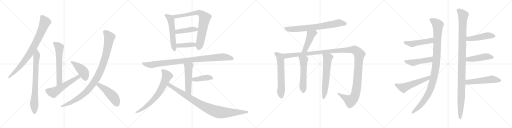
t = 0.00 s
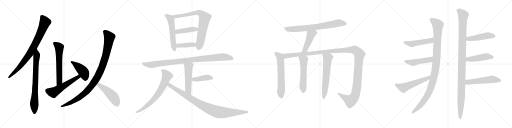
t = 4.76 s
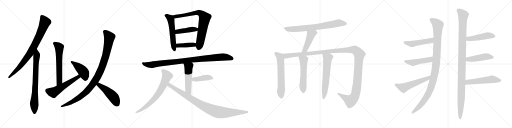
t = 9.53 s
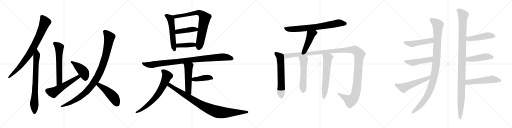
t = 14.29 s
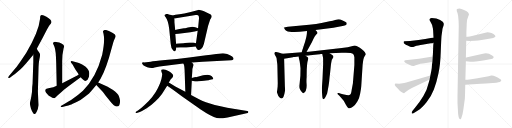
t = 19.06 s
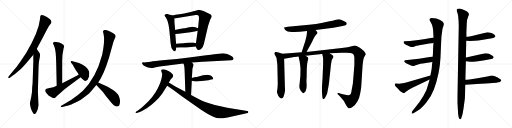
t = 23.82 s

The animated SVG that drew these frames (rendered in a browser with its animation timeline set to each time). Animation: 30 CSS @keyframes rules; one cycle of 23.82 s.

<svg version="1.1" viewBox="0 0 4096 1024" xmlns="http://www.w3.org/2000/svg">
  <g stroke="lightgray" stroke-dasharray="1,1" stroke-width="1" transform="scale(4, 4)">
    <line x1="0" y1="0" x2="256" y2="256"></line>
    <line x1="256" y1="0" x2="0" y2="256"></line>
    <line x1="128" y1="0" x2="128" y2="256"></line>
    <line x1="0" y1="128" x2="256" y2="128"></line>
    <line x1="256" y1="0" x2="512" y2="256"></line>
    <line x1="512" y1="0" x2="256" y2="256"></line>
    <line x1="384" y1="0" x2="384" y2="256"></line>
    <line x1="256" y1="128" x2="512" y2="128"></line>
    <line x1="512" y1="0" x2="768" y2="256"></line>
    <line x1="768" y1="0" x2="512" y2="256"></line>
    <line x1="640" y1="0" x2="640" y2="256"></line>
    <line x1="512" y1="128" x2="768" y2="128"></line>
    <line x1="768" y1="0" x2="1024" y2="256"></line>
    <line x1="1024" y1="0" x2="768" y2="256"></line>
    <line x1="896" y1="0" x2="896" y2="256"></line>
    <line x1="768" y1="128" x2="1024" y2="128"></line>
  </g>
<g transform="scale(1, -1) translate(0, -850)">
   <style type="text/css">
    @keyframes keyframes0 {
      from {
       stroke: black;
       stroke-dashoffset: 844;
       stroke-width: 128;
       }
       73% {
       animation-timing-function: step-end;
       stroke: black;
       stroke-dashoffset: 0;
       stroke-width: 128;
       }
       to {
       stroke: black;
       stroke-width: 1024;
       }
       }
       #make-me-a-hanzi-animation-0 {
         animation: keyframes0 0.936849s both;
         animation-delay: 0.000000s;
         animation-timing-function: linear;
       }
    @keyframes keyframes1 {
      from {
       stroke: black;
       stroke-dashoffset: 764;
       stroke-width: 128;
       }
       71% {
       animation-timing-function: step-end;
       stroke: black;
       stroke-dashoffset: 0;
       stroke-width: 128;
       }
       to {
       stroke: black;
       stroke-width: 1024;
       }
       }
       #make-me-a-hanzi-animation-1 {
         animation: keyframes1 0.871745s both;
         animation-delay: 0.936849s;
         animation-timing-function: linear;
       }
    @keyframes keyframes2 {
      from {
       stroke: black;
       stroke-dashoffset: 609;
       stroke-width: 128;
       }
       66% {
       animation-timing-function: step-end;
       stroke: black;
       stroke-dashoffset: 0;
       stroke-width: 128;
       }
       to {
       stroke: black;
       stroke-width: 1024;
       }
       }
       #make-me-a-hanzi-animation-2 {
         animation: keyframes2 0.745605s both;
         animation-delay: 1.808594s;
         animation-timing-function: linear;
       }
    @keyframes keyframes3 {
      from {
       stroke: black;
       stroke-dashoffset: 554;
       stroke-width: 128;
       }
       64% {
       animation-timing-function: step-end;
       stroke: black;
       stroke-dashoffset: 0;
       stroke-width: 128;
       }
       to {
       stroke: black;
       stroke-width: 1024;
       }
       }
       #make-me-a-hanzi-animation-3 {
         animation: keyframes3 0.700846s both;
         animation-delay: 2.554199s;
         animation-timing-function: linear;
       }
    @keyframes keyframes4 {
      from {
       stroke: black;
       stroke-dashoffset: 432;
       stroke-width: 128;
       }
       58% {
       animation-timing-function: step-end;
       stroke: black;
       stroke-dashoffset: 0;
       stroke-width: 128;
       }
       to {
       stroke: black;
       stroke-width: 1024;
       }
       }
       #make-me-a-hanzi-animation-4 {
         animation: keyframes4 0.601562s both;
         animation-delay: 3.255045s;
         animation-timing-function: linear;
       }
    @keyframes keyframes5 {
      from {
       stroke: black;
       stroke-dashoffset: 1026;
       stroke-width: 128;
       }
       77% {
       animation-timing-function: step-end;
       stroke: black;
       stroke-dashoffset: 0;
       stroke-width: 128;
       }
       to {
       stroke: black;
       stroke-width: 1024;
       }
       }
       #make-me-a-hanzi-animation-5 {
         animation: keyframes5 1.084961s both;
         animation-delay: 3.856607s;
         animation-timing-function: linear;
       }
    @keyframes keyframes6 {
      from {
       stroke: black;
       stroke-dashoffset: 480;
       stroke-width: 128;
       }
       61% {
       animation-timing-function: step-end;
       stroke: black;
       stroke-dashoffset: 0;
       stroke-width: 128;
       }
       to {
       stroke: black;
       stroke-width: 1024;
       }
       }
       #make-me-a-hanzi-animation-6 {
         animation: keyframes6 0.640625s both;
         animation-delay: 4.941568s;
         animation-timing-function: linear;
       }
    @keyframes keyframes7 {
      from {
       stroke: black;
       stroke-dashoffset: 558;
       stroke-width: 128;
       }
       64% {
       animation-timing-function: step-end;
       stroke: black;
       stroke-dashoffset: 0;
       stroke-width: 128;
       }
       to {
       stroke: black;
       stroke-width: 1024;
       }
       }
       #make-me-a-hanzi-animation-7 {
         animation: keyframes7 0.704102s both;
         animation-delay: 5.582193s;
         animation-timing-function: linear;
       }
    @keyframes keyframes8 {
      from {
       stroke: black;
       stroke-dashoffset: 778;
       stroke-width: 128;
       }
       72% {
       animation-timing-function: step-end;
       stroke: black;
       stroke-dashoffset: 0;
       stroke-width: 128;
       }
       to {
       stroke: black;
       stroke-width: 1024;
       }
       }
       #make-me-a-hanzi-animation-8 {
         animation: keyframes8 0.883138s both;
         animation-delay: 6.286295s;
         animation-timing-function: linear;
       }
    @keyframes keyframes9 {
      from {
       stroke: black;
       stroke-dashoffset: 430;
       stroke-width: 128;
       }
       58% {
       animation-timing-function: step-end;
       stroke: black;
       stroke-dashoffset: 0;
       stroke-width: 128;
       }
       to {
       stroke: black;
       stroke-width: 1024;
       }
       }
       #make-me-a-hanzi-animation-9 {
         animation: keyframes9 0.599935s both;
         animation-delay: 7.169433s;
         animation-timing-function: linear;
       }
    @keyframes keyframes10 {
      from {
       stroke: black;
       stroke-dashoffset: 408;
       stroke-width: 128;
       }
       57% {
       animation-timing-function: step-end;
       stroke: black;
       stroke-dashoffset: 0;
       stroke-width: 128;
       }
       to {
       stroke: black;
       stroke-width: 1024;
       }
       }
       #make-me-a-hanzi-animation-10 {
         animation: keyframes10 0.582031s both;
         animation-delay: 7.769368s;
         animation-timing-function: linear;
       }
    @keyframes keyframes11 {
      from {
       stroke: black;
       stroke-dashoffset: 974;
       stroke-width: 128;
       }
       76% {
       animation-timing-function: step-end;
       stroke: black;
       stroke-dashoffset: 0;
       stroke-width: 128;
       }
       to {
       stroke: black;
       stroke-width: 1024;
       }
       }
       #make-me-a-hanzi-animation-11 {
         animation: keyframes11 1.042643s both;
         animation-delay: 8.351399s;
         animation-timing-function: linear;
       }
    @keyframes keyframes12 {
      from {
       stroke: black;
       stroke-dashoffset: 521;
       stroke-width: 128;
       }
       63% {
       animation-timing-function: step-end;
       stroke: black;
       stroke-dashoffset: 0;
       stroke-width: 128;
       }
       to {
       stroke: black;
       stroke-width: 1024;
       }
       }
       #make-me-a-hanzi-animation-12 {
         animation: keyframes12 0.673991s both;
         animation-delay: 9.394042s;
         animation-timing-function: linear;
       }
    @keyframes keyframes13 {
      from {
       stroke: black;
       stroke-dashoffset: 418;
       stroke-width: 128;
       }
       58% {
       animation-timing-function: step-end;
       stroke: black;
       stroke-dashoffset: 0;
       stroke-width: 128;
       }
       to {
       stroke: black;
       stroke-width: 1024;
       }
       }
       #make-me-a-hanzi-animation-13 {
         animation: keyframes13 0.590169s both;
         animation-delay: 10.068033s;
         animation-timing-function: linear;
       }
    @keyframes keyframes14 {
      from {
       stroke: black;
       stroke-dashoffset: 707;
       stroke-width: 128;
       }
       70% {
       animation-timing-function: step-end;
       stroke: black;
       stroke-dashoffset: 0;
       stroke-width: 128;
       }
       to {
       stroke: black;
       stroke-width: 1024;
       }
       }
       #make-me-a-hanzi-animation-14 {
         animation: keyframes14 0.825358s both;
         animation-delay: 10.658202s;
         animation-timing-function: linear;
       }
    @keyframes keyframes15 {
      from {
       stroke: black;
       stroke-dashoffset: 947;
       stroke-width: 128;
       }
       76% {
       animation-timing-function: step-end;
       stroke: black;
       stroke-dashoffset: 0;
       stroke-width: 128;
       }
       to {
       stroke: black;
       stroke-width: 1024;
       }
       }
       #make-me-a-hanzi-animation-15 {
         animation: keyframes15 1.020671s both;
         animation-delay: 11.483560s;
         animation-timing-function: linear;
       }
    @keyframes keyframes16 {
      from {
       stroke: black;
       stroke-dashoffset: 744;
       stroke-width: 128;
       }
       71% {
       animation-timing-function: step-end;
       stroke: black;
       stroke-dashoffset: 0;
       stroke-width: 128;
       }
       to {
       stroke: black;
       stroke-width: 1024;
       }
       }
       #make-me-a-hanzi-animation-16 {
         animation: keyframes16 0.855469s both;
         animation-delay: 12.504231s;
         animation-timing-function: linear;
       }
    @keyframes keyframes17 {
      from {
       stroke: black;
       stroke-dashoffset: 460;
       stroke-width: 128;
       }
       60% {
       animation-timing-function: step-end;
       stroke: black;
       stroke-dashoffset: 0;
       stroke-width: 128;
       }
       to {
       stroke: black;
       stroke-width: 1024;
       }
       }
       #make-me-a-hanzi-animation-17 {
         animation: keyframes17 0.624349s both;
         animation-delay: 13.359700s;
         animation-timing-function: linear;
       }
    @keyframes keyframes18 {
      from {
       stroke: black;
       stroke-dashoffset: 620;
       stroke-width: 128;
       }
       67% {
       animation-timing-function: step-end;
       stroke: black;
       stroke-dashoffset: 0;
       stroke-width: 128;
       }
       to {
       stroke: black;
       stroke-width: 1024;
       }
       }
       #make-me-a-hanzi-animation-18 {
         animation: keyframes18 0.754557s both;
         animation-delay: 13.984049s;
         animation-timing-function: linear;
       }
    @keyframes keyframes19 {
      from {
       stroke: black;
       stroke-dashoffset: 1384;
       stroke-width: 128;
       }
       82% {
       animation-timing-function: step-end;
       stroke: black;
       stroke-dashoffset: 0;
       stroke-width: 128;
       }
       to {
       stroke: black;
       stroke-width: 1024;
       }
       }
       #make-me-a-hanzi-animation-19 {
         animation: keyframes19 1.376302s both;
         animation-delay: 14.738606s;
         animation-timing-function: linear;
       }
    @keyframes keyframes20 {
      from {
       stroke: black;
       stroke-dashoffset: 554;
       stroke-width: 128;
       }
       64% {
       animation-timing-function: step-end;
       stroke: black;
       stroke-dashoffset: 0;
       stroke-width: 128;
       }
       to {
       stroke: black;
       stroke-width: 1024;
       }
       }
       #make-me-a-hanzi-animation-20 {
         animation: keyframes20 0.700846s both;
         animation-delay: 16.114908s;
         animation-timing-function: linear;
       }
    @keyframes keyframes21 {
      from {
       stroke: black;
       stroke-dashoffset: 622;
       stroke-width: 128;
       }
       67% {
       animation-timing-function: step-end;
       stroke: black;
       stroke-dashoffset: 0;
       stroke-width: 128;
       }
       to {
       stroke: black;
       stroke-width: 1024;
       }
       }
       #make-me-a-hanzi-animation-21 {
         animation: keyframes21 0.756185s both;
         animation-delay: 16.815754s;
         animation-timing-function: linear;
       }
    @keyframes keyframes22 {
      from {
       stroke: black;
       stroke-dashoffset: 1082;
       stroke-width: 128;
       }
       78% {
       animation-timing-function: step-end;
       stroke: black;
       stroke-dashoffset: 0;
       stroke-width: 128;
       }
       to {
       stroke: black;
       stroke-width: 1024;
       }
       }
       #make-me-a-hanzi-animation-22 {
         animation: keyframes22 1.130534s both;
         animation-delay: 17.571939s;
         animation-timing-function: linear;
       }
    @keyframes keyframes23 {
      from {
       stroke: black;
       stroke-dashoffset: 487;
       stroke-width: 128;
       }
       61% {
       animation-timing-function: step-end;
       stroke: black;
       stroke-dashoffset: 0;
       stroke-width: 128;
       }
       to {
       stroke: black;
       stroke-width: 1024;
       }
       }
       #make-me-a-hanzi-animation-23 {
         animation: keyframes23 0.646322s both;
         animation-delay: 18.702473s;
         animation-timing-function: linear;
       }
    @keyframes keyframes24 {
      from {
       stroke: black;
       stroke-dashoffset: 480;
       stroke-width: 128;
       }
       61% {
       animation-timing-function: step-end;
       stroke: black;
       stroke-dashoffset: 0;
       stroke-width: 128;
       }
       to {
       stroke: black;
       stroke-width: 1024;
       }
       }
       #make-me-a-hanzi-animation-24 {
         animation: keyframes24 0.640625s both;
         animation-delay: 19.348795s;
         animation-timing-function: linear;
       }
    @keyframes keyframes25 {
      from {
       stroke: black;
       stroke-dashoffset: 554;
       stroke-width: 128;
       }
       64% {
       animation-timing-function: step-end;
       stroke: black;
       stroke-dashoffset: 0;
       stroke-width: 128;
       }
       to {
       stroke: black;
       stroke-width: 1024;
       }
       }
       #make-me-a-hanzi-animation-25 {
         animation: keyframes25 0.700846s both;
         animation-delay: 19.989420s;
         animation-timing-function: linear;
       }
    @keyframes keyframes26 {
      from {
       stroke: black;
       stroke-dashoffset: 1141;
       stroke-width: 128;
       }
       79% {
       animation-timing-function: step-end;
       stroke: black;
       stroke-dashoffset: 0;
       stroke-width: 128;
       }
       to {
       stroke: black;
       stroke-width: 1024;
       }
       }
       #make-me-a-hanzi-animation-26 {
         animation: keyframes26 1.178548s both;
         animation-delay: 20.690266s;
         animation-timing-function: linear;
       }
    @keyframes keyframes27 {
      from {
       stroke: black;
       stroke-dashoffset: 478;
       stroke-width: 128;
       }
       61% {
       animation-timing-function: step-end;
       stroke: black;
       stroke-dashoffset: 0;
       stroke-width: 128;
       }
       to {
       stroke: black;
       stroke-width: 1024;
       }
       }
       #make-me-a-hanzi-animation-27 {
         animation: keyframes27 0.638997s both;
         animation-delay: 21.868814s;
         animation-timing-function: linear;
       }
    @keyframes keyframes28 {
      from {
       stroke: black;
       stroke-dashoffset: 465;
       stroke-width: 128;
       }
       60% {
       animation-timing-function: step-end;
       stroke: black;
       stroke-dashoffset: 0;
       stroke-width: 128;
       }
       to {
       stroke: black;
       stroke-width: 1024;
       }
       }
       #make-me-a-hanzi-animation-28 {
         animation: keyframes28 0.628418s both;
         animation-delay: 22.507811s;
         animation-timing-function: linear;
       }
    @keyframes keyframes29 {
      from {
       stroke: black;
       stroke-dashoffset: 535;
       stroke-width: 128;
       }
       64% {
       animation-timing-function: step-end;
       stroke: black;
       stroke-dashoffset: 0;
       stroke-width: 128;
       }
       to {
       stroke: black;
       stroke-width: 1024;
       }
       }
       #make-me-a-hanzi-animation-29 {
         animation: keyframes29 0.685384s both;
         animation-delay: 23.136229s;
         animation-timing-function: linear;
       }
</style>
<path d="M 294.5 460.5 Q 326.5 518.5 328.5 523.5 Q 330.5 528.5 338.5 542.5 L 367.5 598.5 Q 387.5 638.5 397.5 650.5 Q 407.5 662.5 411.5 670.5 Q 415.5 690.5 371.5 715.5 Q 328.5 740.5 322.5 719.5 L 321.5 718.5 L 320.5 699.5 Q 309.5 594.5 210.5 428.5 L 163.5 357.5 Q 132.5 311.5 111.5 289.5 L 71.5 242.5 Q 63.5 232.5 65.5 228.5 Q 68.5 223.5 81.5 230.5 L 102.5 245.5 Q 111.5 250.5 138.5 274.5 Q 166.5 297.5 176.5 307.5 Q 186.5 317.5 209.5 343.5 L 266.5 411.5 L 294.5 460.5 Z" fill="lightgray"></path> 
<path d="M 247.5 -17.5 L 254.5 -35.5 Q 269.5 -64.5 275.5 -62.5 Q 284.5 -64.5 293.5 -43.5 Q 305.5 -20.5 307.5 6.5 Q 308.5 7.5 306.5 38.5 L 304.5 85.5 Q 302.5 129.5 303.5 130.5 L 308.5 314.5 Q 308.5 340.5 314.5 371.5 Q 320.5 402.5 320.5 412.5 L 317.5 424.5 L 307.5 438.5 Q 307.5 439.5 304.5 442.5 Q 302.5 444.5 298.5 452.5 L 294.5 460.5 C 280.5 487.5 266.5 441.5 266.5 411.5 L 266.5 353.5 L 260.5 180.5 L 257.5 153.5 Q 257.5 107.5 250.5 77.5 Q 244.5 46.5 241.5 36.5 Q 239.5 26.5 239.5 22.5 Q 239.5 17.5 242.5 2.5 L 247.5 -17.5 Z" fill="lightgray"></path> 
<path d="M 497.5 183.5 L 497.5 350.5 Q 496.5 410.5 508.5 461.5 Q 513.5 476.5 512.5 482.5 Q 511.5 491.5 491.5 502.5 Q 471.5 512.5 461.5 512.5 Q 438.5 516.5 433.5 514.5 Q 429.5 512.5 425.5 507.5 Q 421.5 502.5 430.5 488.5 Q 439.5 469.5 440.5 458.5 L 445.5 425.5 Q 447.5 404.5 449.5 350.5 L 453.5 164.5 C 454.5 134.5 497.5 153.5 497.5 183.5 Z" fill="lightgray"></path> 
<path d="M 376.5 141.5 Q 361.5 139.5 361.5 125.5 Q 361.5 110.5 390.5 84.5 Q 427.5 62.5 433.5 64.5 Q 440.5 65.5 449.5 76.5 Q 458.5 86.5 487.5 110.5 L 511.5 131.5 Q 521.5 140.5 550.5 162.5 L 645.5 232.5 C 669.5 250.5 654.5 270.5 629.5 254.5 Q 620.5 248.5 602.5 238.5 L 497.5 183.5 L 453.5 164.5 L 426.5 152.5 L 405.5 147.5 Q 403.5 146.5 399.5 146.5 Q 395.5 146.5 393.5 145.5 L 382.5 142.5 Q 379.5 141.5 376.5 141.5 Z" fill="lightgray"></path> 
<path d="M 645.5 232.5 Q 650.5 224.5 663.5 214.5 Q 681.5 192.5 700.5 211.5 Q 736.5 275.5 682.5 317.5 Q 657.5 337.5 631.5 345.5 L 580.5 360.5 Q 573.5 362.5 567.5 359.5 Q 562.5 356.5 567.5 349.5 L 580.5 333.5 L 597.5 303.5 Q 601.5 294.5 622.5 266.5 L 629.5 254.5 L 645.5 232.5 Z" fill="lightgray"></path> 
<path d="M 785.5 190.5 L 804.5 220.5 Q 851.5 303.5 892.5 462.5 L 906.5 512.5 Q 910.5 527.5 917.5 540.5 Q 924.5 552.5 924.5 557.5 Q 928.5 572.5 902.5 586.5 Q 833.5 627.5 823.5 598.5 L 828.5 577.5 Q 840.5 522.5 817.5 411.5 Q 768.5 226.5 663.5 124.5 Q 627.5 91.5 568.5 49.5 Q 546.5 37.5 514.5 18.5 L 493.5 6.5 Q 483.5 1.5 485.5 -3.5 Q 487.5 -8.5 498.5 -5.5 L 520.5 -0.5 Q 551.5 7.5 563.5 12.5 Q 575.5 16.5 612.5 34.5 Q 649.5 51.5 673.5 72.5 L 712.5 102.5 Q 734.5 126.5 770.5 170.5 L 785.5 190.5 Z" fill="lightgray"></path> 
<path d="M 770.5 170.5 L 823.5 114.5 L 845.5 84.5 L 879.5 42.5 Q 911.5 1.5 930.5 -1.5 Q 960.5 -6.5 960.5 42.5 Q 959.5 55.5 951.5 79.5 Q 943.5 103.5 901.5 132.5 Q 873.5 148.5 861.5 156.5 L 785.5 190.5 C 758.5 202.5 749.5 192.5 770.5 170.5 Z" fill="lightgray"></path> 
<path d="M 1379.5 727.0 L 1369.5 730.0 Q 1356.5 733.0 1345.5 737.0 Q 1335.5 740.0 1326.5 737.0 Q 1317.5 734.0 1315.5 730.0 Q 1313.5 726.0 1325.5 713.0 Q 1345.5 686.0 1353.5 620.0 L 1365.5 501.0 Q 1367.5 465.0 1384.5 448.0 Q 1396.5 432.0 1404.5 447.0 Q 1408.5 453.0 1408.5 459.0 L 1408.5 469.0 L 1408.5 501.0 L 1402.5 579.0 L 1401.5 610.0 L 1395.5 673.0 L 1395.5 693.0 L 1393.5 703.0 C 1389.5 724.0 1389.5 724.0 1379.5 727.0 Z" fill="lightgray"></path> 
<path d="M 1565.5 478.0 L 1574.5 460.0 Q 1576.5 452.0 1588.5 451.0 Q 1601.5 449.0 1612.5 462.0 Q 1624.5 475.0 1631.5 501.0 L 1664.5 643.0 L 1681.5 695.0 L 1689.5 707.0 Q 1693.5 713.0 1693.5 722.0 Q 1691.5 729.0 1685.5 734.0 Q 1676.5 741.0 1656.5 749.0 Q 1639.5 758.0 1627.5 762.0 L 1607.5 769.0 Q 1592.5 773.0 1590.5 773.0 Q 1588.5 773.0 1517.5 752.0 Q 1471.5 740.0 1435.5 736.0 Q 1400.5 731.0 1379.5 727.0 C 1349.5 722.0 1363.5 698.0 1393.5 703.0 L 1565.5 730.0 Q 1580.5 732.0 1584.5 728.0 Q 1595.5 721.0 1590.5 687.0 L 1584.5 624.0 L 1581.5 605.0 L 1567.5 505.0 C 1564.5 481.0 1564.5 481.0 1565.5 478.0 Z" fill="lightgray"></path> 
<path d="M 1584.5 624.0 L 1562.5 633.0 Q 1551.5 637.0 1541.5 637.0 Q 1531.5 637.0 1503.5 631.0 Q 1475.5 624.0 1471.5 624.0 L 1425.5 616.0 L 1401.5 610.0 C 1372.5 603.0 1372.5 577.0 1402.5 579.0 L 1427.5 581.0 L 1523.5 593.0 Q 1549.5 597.0 1557.5 599.0 L 1581.5 605.0 C 1610.5 612.0 1612.5 613.0 1584.5 624.0 Z" fill="lightgray"></path> 
<path d="M 1490.5 471.0 L 1565.5 478.0 C 1595.5 481.0 1596.5 498.0 1567.5 505.0 L 1547.5 510.0 Q 1539.5 512.0 1517.5 510.0 L 1479.5 506.0 Q 1459.5 503.0 1408.5 501.0 C 1378.5 500.0 1378.5 468.0 1408.5 469.0 L 1439.5 470.0 L 1490.5 471.0 Z" fill="lightgray"></path> 
<path d="M 1621.5 357.0 L 1850.5 368.0 Q 1862.5 368.0 1867.5 377.0 Q 1872.5 385.0 1857.5 398.0 Q 1842.5 410.0 1817.5 418.0 Q 1792.5 425.0 1783.5 425.0 Q 1774.5 425.0 1729.5 418.0 Q 1684.5 411.0 1649.5 408.0 L 1513.5 391.0 Q 1413.5 378.0 1321.5 370.0 Q 1230.5 361.0 1205.5 357.0 L 1151.5 351.0 Q 1127.5 352.0 1140.5 337.0 Q 1144.5 328.0 1156.5 323.0 L 1177.5 313.0 L 1194.5 309.0 L 1213.5 307.0 Q 1223.5 307.0 1236.5 311.0 L 1276.5 319.0 Q 1285.5 321.0 1324.5 325.0 L 1466.5 343.0 L 1534.5 351.0 L 1621.5 357.0 Z" fill="lightgray"></path> 
<path d="M 1466.5 343.0 L 1471.5 332.0 Q 1475.5 321.0 1477.5 271.0 L 1482.5 116.0 C 1483.5 86.0 1526.5 61.0 1528.5 91.0 L 1534.5 204.0 L 1534.5 227.0 L 1538.5 283.0 Q 1538.5 299.0 1539.5 301.0 L 1545.5 320.0 Q 1549.5 328.0 1548.5 334.0 Q 1547.5 339.0 1534.5 351.0 C 1513.5 372.0 1454.5 370.0 1466.5 343.0 Z" fill="lightgray"></path> 
<path d="M 1534.5 204.0 L 1553.5 200.0 Q 1563.5 197.0 1591.5 200.0 L 1633.5 205.0 Q 1667.5 209.0 1672.5 211.0 L 1690.5 214.0 Q 1706.5 217.0 1706.5 223.0 Q 1706.5 228.0 1694.5 241.0 Q 1682.5 253.0 1660.5 253.0 Q 1639.5 253.0 1624.5 249.0 L 1567.5 233.0 Q 1563.5 234.0 1534.5 227.0 C 1505.5 220.0 1505.5 210.0 1534.5 204.0 Z" fill="lightgray"></path> 
<path d="M 1350.5 191.0 L 1362.5 211.0 Q 1363.5 213.0 1374.5 224.0 Q 1385.5 234.0 1385.5 247.0 Q 1385.5 259.0 1351.5 281.0 Q 1304.5 305.0 1291.5 292.0 Q 1289.5 290.0 1290.5 281.0 L 1297.5 259.0 Q 1298.5 250.0 1291.5 219.0 Q 1284.5 188.0 1263.5 147.0 Q 1229.5 76.0 1154.5 9.0 Q 1124.5 -19.0 1106.5 -31.0 L 1087.5 -43.0 Q 1083.5 -48.0 1084.5 -52.0 Q 1085.5 -56.0 1093.5 -54.0 L 1118.5 -46.0 Q 1134.5 -40.0 1170.5 -18.0 Q 1206.5 4.0 1241.5 38.0 Q 1277.5 72.0 1295.5 98.0 L 1337.5 164.0 L 1350.5 191.0 Z" fill="lightgray"></path> 
<path d="M 1482.5 116.0 L 1402.5 159.0 L 1350.5 191.0 C 1324.5 207.0 1312.5 181.0 1337.5 164.0 L 1381.5 135.0 L 1454.5 81.0 L 1605.5 -25.0 L 1652.5 -55.0 Q 1717.5 -94.0 1754.5 -96.0 Q 1772.5 -97.0 1820.5 -89.0 L 1981.5 -53.0 Q 1985.5 -51.0 1986.5 -45.0 Q 1988.5 -39.0 1978.5 -37.0 L 1879.5 -21.0 Q 1749.5 0.0 1679.5 23.0 Q 1610.5 46.0 1584.5 61.0 L 1528.5 91.0 L 1482.5 116.0 Z" fill="lightgray"></path> 
<path d="M 2524.0 610.0 L 2667.0 628.0 L 2719.0 638.0 Q 2769.0 649.0 2772.0 655.0 Q 2775.0 661.0 2773.0 668.0 Q 2772.0 674.0 2745.0 685.0 Q 2719.0 696.0 2709.0 696.0 Q 2699.0 696.0 2681.0 691.0 Q 2664.0 686.0 2637.0 681.0 L 2572.0 667.0 Q 2534.0 658.0 2473.0 653.0 L 2303.0 637.0 Q 2275.0 634.0 2273.0 630.0 Q 2272.0 626.0 2278.0 617.0 Q 2283.0 607.0 2294.0 603.0 Q 2312.0 592.0 2398.0 596.0 L 2456.0 602.0 L 2524.0 610.0 Z" fill="lightgray"></path> 
<path d="M 2452.0 435.0 L 2495.0 513.0 L 2509.0 542.0 Q 2517.0 562.0 2528.0 573.0 Q 2539.0 583.0 2540.0 587.0 Q 2542.0 591.0 2524.0 610.0 C 2504.0 632.0 2458.0 632.0 2456.0 602.0 L 2455.0 583.0 Q 2452.0 550.0 2432.0 490.0 L 2413.0 432.0 C 2404.0 403.0 2438.0 409.0 2452.0 435.0 Z" fill="lightgray"></path> 
<path d="M 2260.0 420.0 L 2228.0 430.0 L 2205.0 435.0 Q 2197.0 432.0 2195.0 427.0 Q 2193.0 421.0 2202.0 407.0 Q 2212.0 392.0 2213.0 382.0 L 2215.0 363.0 Q 2219.0 336.0 2219.0 327.0 L 2222.0 185.0 L 2221.0 156.0 L 2218.0 130.0 Q 2215.0 114.0 2216.0 111.0 Q 2226.0 76.0 2239.0 68.0 Q 2245.0 62.0 2253.0 62.0 Q 2270.0 62.0 2281.0 129.0 L 2279.0 160.0 L 2273.0 381.0 C 2272.0 411.0 2272.0 416.0 2260.0 420.0 Z" fill="lightgray"></path> 
<path d="M 2637.0 424.0 L 2734.0 428.0 Q 2812.0 432.0 2825.0 419.0 Q 2832.0 414.0 2835.0 393.0 L 2835.0 330.0 L 2823.0 183.0 L 2814.0 134.0 Q 2809.0 98.0 2802.0 94.0 Q 2796.0 90.0 2787.0 88.0 Q 2775.0 88.0 2752.0 94.0 Q 2730.0 100.0 2728.0 100.0 L 2710.0 106.0 Q 2702.0 108.0 2701.0 105.0 Q 2697.0 101.0 2704.0 94.0 L 2715.0 84.0 L 2741.0 55.0 Q 2743.0 55.0 2753.0 39.0 L 2766.0 15.0 Q 2784.0 -16.0 2794.0 -16.0 Q 2805.0 -20.0 2839.0 10.0 Q 2850.0 24.0 2861.0 42.0 Q 2873.0 60.0 2881.0 101.0 Q 2889.0 141.0 2890.0 161.0 L 2901.0 332.0 L 2904.0 355.0 Q 2904.0 359.0 2907.0 375.0 Q 2911.0 391.0 2918.0 402.0 Q 2925.0 412.0 2926.0 416.0 Q 2927.0 420.0 2919.0 432.0 Q 2912.0 443.0 2892.0 459.0 Q 2857.0 487.0 2836.0 487.0 L 2814.0 481.0 Q 2788.0 472.0 2734.0 466.0 L 2452.0 435.0 L 2413.0 432.0 L 2260.0 420.0 C 2230.0 418.0 2243.0 376.0 2273.0 381.0 L 2344.0 392.0 L 2347.0 394.0 L 2358.0 394.0 Q 2372.0 398.0 2388.0 398.0 L 2445.0 405.0 L 2465.0 407.0 Q 2472.0 406.0 2498.0 410.0 L 2558.0 417.0 Q 2559.0 418.0 2567.0 418.0 L 2578.0 419.0 L 2637.0 424.0 Z" fill="lightgray"></path> 
<path d="M 2388.0 398.0 L 2390.0 388.0 Q 2399.0 357.0 2400.0 341.0 L 2404.0 304.0 L 2403.0 244.0 L 2396.0 172.0 Q 2393.0 150.0 2399.0 138.0 Q 2400.0 133.0 2411.0 118.0 Q 2423.0 103.0 2426.0 104.0 Q 2459.0 116.0 2452.0 189.0 Q 2451.0 206.0 2453.0 232.0 L 2454.0 297.0 L 2457.0 337.0 Q 2459.0 357.0 2463.0 368.0 Q 2467.0 379.0 2466.0 386.0 Q 2464.0 395.0 2445.0 405.0 C 2419.0 420.0 2382.0 427.0 2388.0 398.0 Z" fill="lightgray"></path> 
<path d="M 2578.0 419.0 L 2584.0 391.0 Q 2585.0 389.0 2585.0 367.0 L 2585.0 334.0 L 2580.0 220.0 L 2575.0 146.0 Q 2575.0 120.0 2576.0 111.0 L 2578.0 85.0 Q 2579.0 57.0 2590.0 57.0 Q 2598.0 61.0 2608.0 83.0 L 2617.0 103.0 Q 2631.0 171.0 2634.0 205.0 Q 2637.0 239.0 2640.0 260.0 L 2648.0 338.0 L 2654.0 370.0 L 2662.0 384.0 Q 2669.0 394.0 2667.0 399.0 Q 2667.0 405.0 2658.0 411.0 L 2637.0 424.0 C 2611.0 440.0 2572.0 448.0 2578.0 419.0 Z" fill="lightgray"></path> 
<path d="M 3468.0 508.0 L 3466.0 486.0 L 3463.0 413.0 Q 3462.0 412.0 3462.0 398.0 L 3459.0 355.0 L 3456.0 335.0 Q 3455.0 308.0 3451.0 287.0 L 3443.0 247.0 L 3437.0 214.0 L 3429.0 186.0 Q 3416.0 128.0 3387.0 82.0 Q 3359.0 35.0 3320.0 -12.0 L 3299.0 -38.0 Q 3291.0 -50.0 3294.0 -56.0 Q 3297.0 -62.0 3311.0 -54.0 L 3343.0 -33.0 Q 3373.0 -16.0 3412.0 33.0 Q 3451.0 82.0 3471.0 135.0 Q 3492.0 187.0 3507.0 260.0 Q 3523.0 333.0 3526.0 436.0 Q 3530.0 539.0 3532.0 562.0 L 3538.0 604.0 Q 3538.0 611.0 3541.0 624.0 L 3549.0 647.0 Q 3552.0 656.0 3550.0 665.0 Q 3548.0 674.0 3521.0 690.0 Q 3494.0 706.0 3454.0 706.0 Q 3433.0 703.0 3437.0 688.0 L 3448.0 668.0 Q 3458.0 651.0 3460.0 637.0 Q 3464.0 624.0 3465.0 607.0 L 3468.0 550.0 L 3468.0 508.0 Z" fill="lightgray"></path> 
<path d="M 3348.0 530.0 L 3280.0 523.0 L 3236.0 520.0 Q 3225.0 519.0 3231.0 505.0 Q 3240.0 496.0 3251.0 491.0 Q 3263.0 486.0 3269.0 482.0 Q 3276.0 477.0 3288.0 475.0 Q 3301.0 472.0 3306.0 475.0 L 3326.0 482.0 Q 3334.0 486.0 3389.0 495.0 L 3422.0 501.0 L 3448.0 504.0 Q 3460.0 504.0 3468.0 508.0 C 3496.0 518.0 3498.0 555.0 3468.0 550.0 L 3402.0 538.0 L 3348.0 530.0 Z" fill="lightgray"></path> 
<path d="M 3462.0 398.0 L 3352.0 380.0 L 3242.0 369.0 Q 3236.0 368.0 3234.0 363.0 Q 3233.0 358.0 3237.0 354.0 Q 3241.0 347.0 3253.0 342.0 L 3279.0 330.0 Q 3304.0 316.0 3319.0 326.0 Q 3326.0 330.0 3332.0 331.0 L 3363.0 340.0 Q 3377.0 343.0 3382.0 343.0 L 3459.0 355.0 C 3489.0 360.0 3492.0 403.0 3462.0 398.0 Z" fill="lightgray"></path> 
<path d="M 3443.0 247.0 L 3250.0 191.0 Q 3241.0 190.0 3234.0 187.0 L 3194.0 180.0 L 3164.0 182.0 L 3159.0 178.0 Q 3156.0 169.0 3164.0 161.0 L 3182.0 142.0 Q 3203.0 114.0 3218.0 110.0 L 3231.0 105.0 Q 3233.0 105.0 3235.0 107.0 L 3237.0 108.0 Q 3247.0 117.0 3270.0 132.0 L 3295.0 147.0 L 3437.0 214.0 C 3464.0 227.0 3472.0 255.0 3443.0 247.0 Z" fill="lightgray"></path> 
<path d="M 3731.0 591.0 L 3734.0 662.0 Q 3733.0 690.0 3747.0 722.0 Q 3750.0 725.0 3750.0 730.0 L 3752.0 735.0 Q 3752.0 739.0 3745.0 750.0 Q 3738.0 760.0 3712.0 770.0 Q 3689.0 782.0 3675.0 782.0 Q 3661.0 782.0 3656.0 779.0 Q 3651.0 776.0 3655.0 759.0 L 3660.0 747.0 L 3665.0 725.0 Q 3670.0 682.0 3670.0 642.0 L 3660.0 82.0 L 3660.0 27.0 L 3665.0 -62.0 L 3669.0 -86.0 Q 3672.0 -103.0 3681.0 -103.0 Q 3686.0 -106.0 3690.0 -95.0 L 3697.0 -74.0 Q 3701.0 -65.0 3708.0 -18.0 L 3719.0 62.0 Q 3721.0 118.0 3721.0 133.0 L 3722.0 172.0 L 3723.0 212.0 L 3727.0 360.0 L 3727.0 390.0 L 3730.0 525.0 L 3731.0 556.0 L 3731.0 591.0 Z" fill="lightgray"></path> 
<path d="M 3730.0 525.0 L 3756.0 523.0 L 3798.0 524.0 Q 3826.0 526.0 3853.0 530.0 L 3924.0 542.0 Q 3951.0 546.0 3957.0 552.0 Q 3965.0 556.0 3963.0 562.0 Q 3963.0 567.0 3948.0 578.0 Q 3933.0 588.0 3914.0 590.0 L 3899.0 592.0 L 3800.0 568.0 Q 3749.0 556.0 3731.0 556.0 C 3701.0 554.0 3700.0 527.0 3730.0 525.0 Z" fill="lightgray"></path> 
<path d="M 3727.0 360.0 L 3763.0 357.0 Q 3767.0 352.0 3877.0 369.0 L 3920.0 376.0 Q 3946.0 377.0 3949.0 391.0 Q 3952.0 396.0 3937.0 406.0 Q 3906.0 428.0 3873.0 422.0 L 3738.0 392.0 Q 3730.0 390.0 3727.0 390.0 C 3697.0 385.0 3697.0 362.0 3727.0 360.0 Z" fill="lightgray"></path> 
<path d="M 3722.0 172.0 L 3815.0 179.0 Q 3824.0 180.0 3847.0 180.0 L 3887.0 182.0 L 3971.0 189.0 Q 4007.0 192.0 4010.0 206.0 Q 4012.0 211.0 4000.0 218.0 Q 3956.0 249.0 3930.0 246.0 L 3909.0 240.0 L 3820.0 224.0 L 3756.0 215.0 Q 3740.0 214.0 3723.0 212.0 C 3693.0 209.0 3692.0 170.0 3722.0 172.0 Z" fill="lightgray"></path> 
      <clipPath id="make-me-a-hanzi-clip-0">
      <path d="M 294.5 460.5 Q 326.5 518.5 328.5 523.5 Q 330.5 528.5 338.5 542.5 L 367.5 598.5 Q 387.5 638.5 397.5 650.5 Q 407.5 662.5 411.5 670.5 Q 415.5 690.5 371.5 715.5 Q 328.5 740.5 322.5 719.5 L 321.5 718.5 L 320.5 699.5 Q 309.5 594.5 210.5 428.5 L 163.5 357.5 Q 132.5 311.5 111.5 289.5 L 71.5 242.5 Q 63.5 232.5 65.5 228.5 Q 68.5 223.5 81.5 230.5 L 102.5 245.5 Q 111.5 250.5 138.5 274.5 Q 166.5 297.5 176.5 307.5 Q 186.5 317.5 209.5 343.5 L 266.5 411.5 L 294.5 460.5 Z" fill="lightgray"></path>
      </clipPath>
      <path clip-path="url(#make-me-a-hanzi-clip-0)" d="M 327.5 713.5 L 340.5 709.5 L 360.5 671.5 L 276.5 484.5 L 232.5 411.5 L 171.5 331.5 L 122.5 277.5 L 70.5 234.5 " fill="none" id="make-me-a-hanzi-animation-0" stroke-dasharray="716 1432" stroke-linecap="round"></path>

      <clipPath id="make-me-a-hanzi-clip-1">
      <path d="M 247.5 -17.5 L 254.5 -35.5 Q 269.5 -64.5 275.5 -62.5 Q 284.5 -64.5 293.5 -43.5 Q 305.5 -20.5 307.5 6.5 Q 308.5 7.5 306.5 38.5 L 304.5 85.5 Q 302.5 129.5 303.5 130.5 L 308.5 314.5 Q 308.5 340.5 314.5 371.5 Q 320.5 402.5 320.5 412.5 L 317.5 424.5 L 307.5 438.5 Q 307.5 439.5 304.5 442.5 Q 302.5 444.5 298.5 452.5 L 294.5 460.5 C 280.5 487.5 266.5 441.5 266.5 411.5 L 266.5 353.5 L 260.5 180.5 L 257.5 153.5 Q 257.5 107.5 250.5 77.5 Q 244.5 46.5 241.5 36.5 Q 239.5 26.5 239.5 22.5 Q 239.5 17.5 242.5 2.5 L 247.5 -17.5 Z" fill="lightgray"></path>
      </clipPath>
      <path clip-path="url(#make-me-a-hanzi-clip-1)" d="M 291.5 454.5 L 295.5 409.5 L 286.5 329.5 L 273.5 22.5 L 276.5 -52.5 " fill="none" id="make-me-a-hanzi-animation-1" stroke-dasharray="636 1272" stroke-linecap="round"></path>

      <clipPath id="make-me-a-hanzi-clip-2">
      <path d="M 497.5 183.5 L 497.5 350.5 Q 496.5 410.5 508.5 461.5 Q 513.5 476.5 512.5 482.5 Q 511.5 491.5 491.5 502.5 Q 471.5 512.5 461.5 512.5 Q 438.5 516.5 433.5 514.5 Q 429.5 512.5 425.5 507.5 Q 421.5 502.5 430.5 488.5 Q 439.5 469.5 440.5 458.5 L 445.5 425.5 Q 447.5 404.5 449.5 350.5 L 453.5 164.5 C 454.5 134.5 497.5 153.5 497.5 183.5 Z" fill="lightgray"></path>
      </clipPath>
      <path clip-path="url(#make-me-a-hanzi-clip-2)" d="M 436.5 502.5 L 474.5 471.5 L 475.5 198.5 L 458.5 172.5 " fill="none" id="make-me-a-hanzi-animation-2" stroke-dasharray="481 962" stroke-linecap="round"></path>

      <clipPath id="make-me-a-hanzi-clip-3">
      <path d="M 376.5 141.5 Q 361.5 139.5 361.5 125.5 Q 361.5 110.5 390.5 84.5 Q 427.5 62.5 433.5 64.5 Q 440.5 65.5 449.5 76.5 Q 458.5 86.5 487.5 110.5 L 511.5 131.5 Q 521.5 140.5 550.5 162.5 L 645.5 232.5 C 669.5 250.5 654.5 270.5 629.5 254.5 Q 620.5 248.5 602.5 238.5 L 497.5 183.5 L 453.5 164.5 L 426.5 152.5 L 405.5 147.5 Q 403.5 146.5 399.5 146.5 Q 395.5 146.5 393.5 145.5 L 382.5 142.5 Q 379.5 141.5 376.5 141.5 Z" fill="lightgray"></path>
      </clipPath>
      <path clip-path="url(#make-me-a-hanzi-clip-3)" d="M 376.5 126.5 L 425.5 110.5 L 625.5 235.5 L 635.5 233.5 " fill="none" id="make-me-a-hanzi-animation-3" stroke-dasharray="426 852" stroke-linecap="round"></path>

      <clipPath id="make-me-a-hanzi-clip-4">
      <path d="M 645.5 232.5 Q 650.5 224.5 663.5 214.5 Q 681.5 192.5 700.5 211.5 Q 736.5 275.5 682.5 317.5 Q 657.5 337.5 631.5 345.5 L 580.5 360.5 Q 573.5 362.5 567.5 359.5 Q 562.5 356.5 567.5 349.5 L 580.5 333.5 L 597.5 303.5 Q 601.5 294.5 622.5 266.5 L 629.5 254.5 L 645.5 232.5 Z" fill="lightgray"></path>
      </clipPath>
      <path clip-path="url(#make-me-a-hanzi-clip-4)" d="M 574.5 354.5 L 653.5 291.5 L 671.5 268.5 L 683.5 224.5 " fill="none" id="make-me-a-hanzi-animation-4" stroke-dasharray="304 608" stroke-linecap="round"></path>

      <clipPath id="make-me-a-hanzi-clip-5">
      <path d="M 785.5 190.5 L 804.5 220.5 Q 851.5 303.5 892.5 462.5 L 906.5 512.5 Q 910.5 527.5 917.5 540.5 Q 924.5 552.5 924.5 557.5 Q 928.5 572.5 902.5 586.5 Q 833.5 627.5 823.5 598.5 L 828.5 577.5 Q 840.5 522.5 817.5 411.5 Q 768.5 226.5 663.5 124.5 Q 627.5 91.5 568.5 49.5 Q 546.5 37.5 514.5 18.5 L 493.5 6.5 Q 483.5 1.5 485.5 -3.5 Q 487.5 -8.5 498.5 -5.5 L 520.5 -0.5 Q 551.5 7.5 563.5 12.5 Q 575.5 16.5 612.5 34.5 Q 649.5 51.5 673.5 72.5 L 712.5 102.5 Q 734.5 126.5 770.5 170.5 L 785.5 190.5 Z" fill="lightgray"></path>
      </clipPath>
      <path clip-path="url(#make-me-a-hanzi-clip-5)" d="M 836.5 595.5 L 871.5 559.5 L 872.5 531.5 L 832.5 360.5 L 798.5 269.5 L 777.5 230.5 L 724.5 153.5 L 653.5 85.5 L 596.5 45.5 L 492.5 -0.5 " fill="none" id="make-me-a-hanzi-animation-5" stroke-dasharray="898 1796" stroke-linecap="round"></path>

      <clipPath id="make-me-a-hanzi-clip-6">
      <path d="M 770.5 170.5 L 823.5 114.5 L 845.5 84.5 L 879.5 42.5 Q 911.5 1.5 930.5 -1.5 Q 960.5 -6.5 960.5 42.5 Q 959.5 55.5 951.5 79.5 Q 943.5 103.5 901.5 132.5 Q 873.5 148.5 861.5 156.5 L 785.5 190.5 C 758.5 202.5 749.5 192.5 770.5 170.5 Z" fill="lightgray"></path>
      </clipPath>
      <path clip-path="url(#make-me-a-hanzi-clip-6)" d="M 788.5 180.5 L 790.5 171.5 L 843.5 134.5 L 898.5 83.5 L 912.5 67.5 L 935.5 18.5 " fill="none" id="make-me-a-hanzi-animation-6" stroke-dasharray="352 704" stroke-linecap="round"></path>

      <clipPath id="make-me-a-hanzi-clip-7">
      <path d="M 1379.5 727.0 L 1369.5 730.0 Q 1356.5 733.0 1345.5 737.0 Q 1335.5 740.0 1326.5 737.0 Q 1317.5 734.0 1315.5 730.0 Q 1313.5 726.0 1325.5 713.0 Q 1345.5 686.0 1353.5 620.0 L 1365.5 501.0 Q 1367.5 465.0 1384.5 448.0 Q 1396.5 432.0 1404.5 447.0 Q 1408.5 453.0 1408.5 459.0 L 1408.5 469.0 L 1408.5 501.0 L 1402.5 579.0 L 1401.5 610.0 L 1395.5 673.0 L 1395.5 693.0 L 1393.5 703.0 C 1389.5 724.0 1389.5 724.0 1379.5 727.0 Z" fill="lightgray"></path>
      </clipPath>
      <path clip-path="url(#make-me-a-hanzi-clip-7)" d="M 1324.5 729.0 L 1357.5 708.0 L 1367.5 693.0 L 1394.5 450.0 " fill="none" id="make-me-a-hanzi-animation-7" stroke-dasharray="430 860" stroke-linecap="round"></path>

      <clipPath id="make-me-a-hanzi-clip-8">
      <path d="M 1565.5 478.0 L 1574.5 460.0 Q 1576.5 452.0 1588.5 451.0 Q 1601.5 449.0 1612.5 462.0 Q 1624.5 475.0 1631.5 501.0 L 1664.5 643.0 L 1681.5 695.0 L 1689.5 707.0 Q 1693.5 713.0 1693.5 722.0 Q 1691.5 729.0 1685.5 734.0 Q 1676.5 741.0 1656.5 749.0 Q 1639.5 758.0 1627.5 762.0 L 1607.5 769.0 Q 1592.5 773.0 1590.5 773.0 Q 1588.5 773.0 1517.5 752.0 Q 1471.5 740.0 1435.5 736.0 Q 1400.5 731.0 1379.5 727.0 C 1349.5 722.0 1363.5 698.0 1393.5 703.0 L 1565.5 730.0 Q 1580.5 732.0 1584.5 728.0 Q 1595.5 721.0 1590.5 687.0 L 1584.5 624.0 L 1581.5 605.0 L 1567.5 505.0 C 1564.5 481.0 1564.5 481.0 1565.5 478.0 Z" fill="lightgray"></path>
      </clipPath>
      <path clip-path="url(#make-me-a-hanzi-clip-8)" d="M 1386.5 723.0 L 1400.5 717.0 L 1446.5 723.0 L 1575.5 750.0 L 1596.5 748.0 L 1622.5 729.0 L 1637.5 707.0 L 1602.5 515.0 L 1587.5 464.0 " fill="none" id="make-me-a-hanzi-animation-8" stroke-dasharray="650 1300" stroke-linecap="round"></path>

      <clipPath id="make-me-a-hanzi-clip-9">
      <path d="M 1584.5 624.0 L 1562.5 633.0 Q 1551.5 637.0 1541.5 637.0 Q 1531.5 637.0 1503.5 631.0 Q 1475.5 624.0 1471.5 624.0 L 1425.5 616.0 L 1401.5 610.0 C 1372.5 603.0 1372.5 577.0 1402.5 579.0 L 1427.5 581.0 L 1523.5 593.0 Q 1549.5 597.0 1557.5 599.0 L 1581.5 605.0 C 1610.5 612.0 1612.5 613.0 1584.5 624.0 Z" fill="lightgray"></path>
      </clipPath>
      <path clip-path="url(#make-me-a-hanzi-clip-9)" d="M 1408.5 587.0 L 1419.5 597.0 L 1436.5 601.0 L 1576.5 620.0 " fill="none" id="make-me-a-hanzi-animation-9" stroke-dasharray="302 604" stroke-linecap="round"></path>

      <clipPath id="make-me-a-hanzi-clip-10">
      <path d="M 1490.5 471.0 L 1565.5 478.0 C 1595.5 481.0 1596.5 498.0 1567.5 505.0 L 1547.5 510.0 Q 1539.5 512.0 1517.5 510.0 L 1479.5 506.0 Q 1459.5 503.0 1408.5 501.0 C 1378.5 500.0 1378.5 468.0 1408.5 469.0 L 1439.5 470.0 L 1490.5 471.0 Z" fill="lightgray"></path>
      </clipPath>
      <path clip-path="url(#make-me-a-hanzi-clip-10)" d="M 1416.5 474.0 L 1423.5 485.0 L 1548.5 493.0 L 1560.5 499.0 " fill="none" id="make-me-a-hanzi-animation-10" stroke-dasharray="280 560" stroke-linecap="round"></path>

      <clipPath id="make-me-a-hanzi-clip-11">
      <path d="M 1621.5 357.0 L 1850.5 368.0 Q 1862.5 368.0 1867.5 377.0 Q 1872.5 385.0 1857.5 398.0 Q 1842.5 410.0 1817.5 418.0 Q 1792.5 425.0 1783.5 425.0 Q 1774.5 425.0 1729.5 418.0 Q 1684.5 411.0 1649.5 408.0 L 1513.5 391.0 Q 1413.5 378.0 1321.5 370.0 Q 1230.5 361.0 1205.5 357.0 L 1151.5 351.0 Q 1127.5 352.0 1140.5 337.0 Q 1144.5 328.0 1156.5 323.0 L 1177.5 313.0 L 1194.5 309.0 L 1213.5 307.0 Q 1223.5 307.0 1236.5 311.0 L 1276.5 319.0 Q 1285.5 321.0 1324.5 325.0 L 1466.5 343.0 L 1534.5 351.0 L 1621.5 357.0 Z" fill="lightgray"></path>
      </clipPath>
      <path clip-path="url(#make-me-a-hanzi-clip-11)" d="M 1145.5 345.0 L 1168.5 335.0 L 1211.5 332.0 L 1508.5 370.0 L 1784.5 395.0 L 1856.5 382.0 " fill="none" id="make-me-a-hanzi-animation-11" stroke-dasharray="846 1692" stroke-linecap="round"></path>

      <clipPath id="make-me-a-hanzi-clip-12">
      <path d="M 1466.5 343.0 L 1471.5 332.0 Q 1475.5 321.0 1477.5 271.0 L 1482.5 116.0 C 1483.5 86.0 1526.5 61.0 1528.5 91.0 L 1534.5 204.0 L 1534.5 227.0 L 1538.5 283.0 Q 1538.5 299.0 1539.5 301.0 L 1545.5 320.0 Q 1549.5 328.0 1548.5 334.0 Q 1547.5 339.0 1534.5 351.0 C 1513.5 372.0 1454.5 370.0 1466.5 343.0 Z" fill="lightgray"></path>
      </clipPath>
      <path clip-path="url(#make-me-a-hanzi-clip-12)" d="M 1473.5 340.0 L 1508.5 314.0 L 1506.5 131.0 L 1525.5 98.0 " fill="none" id="make-me-a-hanzi-animation-12" stroke-dasharray="393 786" stroke-linecap="round"></path>

      <clipPath id="make-me-a-hanzi-clip-13">
      <path d="M 1534.5 204.0 L 1553.5 200.0 Q 1563.5 197.0 1591.5 200.0 L 1633.5 205.0 Q 1667.5 209.0 1672.5 211.0 L 1690.5 214.0 Q 1706.5 217.0 1706.5 223.0 Q 1706.5 228.0 1694.5 241.0 Q 1682.5 253.0 1660.5 253.0 Q 1639.5 253.0 1624.5 249.0 L 1567.5 233.0 Q 1563.5 234.0 1534.5 227.0 C 1505.5 220.0 1505.5 210.0 1534.5 204.0 Z" fill="lightgray"></path>
      </clipPath>
      <path clip-path="url(#make-me-a-hanzi-clip-13)" d="M 1540.5 210.0 L 1549.5 216.0 L 1654.5 231.0 L 1699.5 224.0 " fill="none" id="make-me-a-hanzi-animation-13" stroke-dasharray="290 580" stroke-linecap="round"></path>

      <clipPath id="make-me-a-hanzi-clip-14">
      <path d="M 1350.5 191.0 L 1362.5 211.0 Q 1363.5 213.0 1374.5 224.0 Q 1385.5 234.0 1385.5 247.0 Q 1385.5 259.0 1351.5 281.0 Q 1304.5 305.0 1291.5 292.0 Q 1289.5 290.0 1290.5 281.0 L 1297.5 259.0 Q 1298.5 250.0 1291.5 219.0 Q 1284.5 188.0 1263.5 147.0 Q 1229.5 76.0 1154.5 9.0 Q 1124.5 -19.0 1106.5 -31.0 L 1087.5 -43.0 Q 1083.5 -48.0 1084.5 -52.0 Q 1085.5 -56.0 1093.5 -54.0 L 1118.5 -46.0 Q 1134.5 -40.0 1170.5 -18.0 Q 1206.5 4.0 1241.5 38.0 Q 1277.5 72.0 1295.5 98.0 L 1337.5 164.0 L 1350.5 191.0 Z" fill="lightgray"></path>
      </clipPath>
      <path clip-path="url(#make-me-a-hanzi-clip-14)" d="M 1299.5 286.0 L 1328.5 259.0 L 1336.5 243.0 L 1308.5 173.0 L 1278.5 118.0 L 1232.5 58.0 L 1179.5 7.0 L 1089.5 -49.0 " fill="none" id="make-me-a-hanzi-animation-14" stroke-dasharray="579 1158" stroke-linecap="round"></path>

      <clipPath id="make-me-a-hanzi-clip-15">
      <path d="M 1482.5 116.0 L 1402.5 159.0 L 1350.5 191.0 C 1324.5 207.0 1312.5 181.0 1337.5 164.0 L 1381.5 135.0 L 1454.5 81.0 L 1605.5 -25.0 L 1652.5 -55.0 Q 1717.5 -94.0 1754.5 -96.0 Q 1772.5 -97.0 1820.5 -89.0 L 1981.5 -53.0 Q 1985.5 -51.0 1986.5 -45.0 Q 1988.5 -39.0 1978.5 -37.0 L 1879.5 -21.0 Q 1749.5 0.0 1679.5 23.0 Q 1610.5 46.0 1584.5 61.0 L 1528.5 91.0 L 1482.5 116.0 Z" fill="lightgray"></path>
      </clipPath>
      <path clip-path="url(#make-me-a-hanzi-clip-15)" d="M 1353.5 181.0 L 1356.5 169.0 L 1591.5 22.0 L 1714.5 -36.0 L 1775.5 -49.0 L 1978.5 -45.0 " fill="none" id="make-me-a-hanzi-animation-15" stroke-dasharray="819 1638" stroke-linecap="round"></path>

      <clipPath id="make-me-a-hanzi-clip-16">
      <path d="M 2524.0 610.0 L 2667.0 628.0 L 2719.0 638.0 Q 2769.0 649.0 2772.0 655.0 Q 2775.0 661.0 2773.0 668.0 Q 2772.0 674.0 2745.0 685.0 Q 2719.0 696.0 2709.0 696.0 Q 2699.0 696.0 2681.0 691.0 Q 2664.0 686.0 2637.0 681.0 L 2572.0 667.0 Q 2534.0 658.0 2473.0 653.0 L 2303.0 637.0 Q 2275.0 634.0 2273.0 630.0 Q 2272.0 626.0 2278.0 617.0 Q 2283.0 607.0 2294.0 603.0 Q 2312.0 592.0 2398.0 596.0 L 2456.0 602.0 L 2524.0 610.0 Z" fill="lightgray"></path>
      </clipPath>
      <path clip-path="url(#make-me-a-hanzi-clip-16)" d="M 2280.0 625.0 L 2319.0 617.0 L 2386.0 619.0 L 2557.0 638.0 L 2706.0 666.0 L 2763.0 662.0 " fill="none" id="make-me-a-hanzi-animation-16" stroke-dasharray="616 1232" stroke-linecap="round"></path>

      <clipPath id="make-me-a-hanzi-clip-17">
      <path d="M 2452.0 435.0 L 2495.0 513.0 L 2509.0 542.0 Q 2517.0 562.0 2528.0 573.0 Q 2539.0 583.0 2540.0 587.0 Q 2542.0 591.0 2524.0 610.0 C 2504.0 632.0 2458.0 632.0 2456.0 602.0 L 2455.0 583.0 Q 2452.0 550.0 2432.0 490.0 L 2413.0 432.0 C 2404.0 403.0 2438.0 409.0 2452.0 435.0 Z" fill="lightgray"></path>
      </clipPath>
      <path clip-path="url(#make-me-a-hanzi-clip-17)" d="M 2532.0 588.0 L 2518.0 590.0 L 2487.0 572.0 L 2440.0 453.0 L 2419.0 438.0 " fill="none" id="make-me-a-hanzi-animation-17" stroke-dasharray="332 664" stroke-linecap="round"></path>

      <clipPath id="make-me-a-hanzi-clip-18">
      <path d="M 2260.0 420.0 L 2228.0 430.0 L 2205.0 435.0 Q 2197.0 432.0 2195.0 427.0 Q 2193.0 421.0 2202.0 407.0 Q 2212.0 392.0 2213.0 382.0 L 2215.0 363.0 Q 2219.0 336.0 2219.0 327.0 L 2222.0 185.0 L 2221.0 156.0 L 2218.0 130.0 Q 2215.0 114.0 2216.0 111.0 Q 2226.0 76.0 2239.0 68.0 Q 2245.0 62.0 2253.0 62.0 Q 2270.0 62.0 2281.0 129.0 L 2279.0 160.0 L 2273.0 381.0 C 2272.0 411.0 2272.0 416.0 2260.0 420.0 Z" fill="lightgray"></path>
      </clipPath>
      <path clip-path="url(#make-me-a-hanzi-clip-18)" d="M 2206.0 424.0 L 2238.0 398.0 L 2244.0 371.0 L 2251.0 76.0 " fill="none" id="make-me-a-hanzi-animation-18" stroke-dasharray="492 984" stroke-linecap="round"></path>

      <clipPath id="make-me-a-hanzi-clip-19">
      <path d="M 2637.0 424.0 L 2734.0 428.0 Q 2812.0 432.0 2825.0 419.0 Q 2832.0 414.0 2835.0 393.0 L 2835.0 330.0 L 2823.0 183.0 L 2814.0 134.0 Q 2809.0 98.0 2802.0 94.0 Q 2796.0 90.0 2787.0 88.0 Q 2775.0 88.0 2752.0 94.0 Q 2730.0 100.0 2728.0 100.0 L 2710.0 106.0 Q 2702.0 108.0 2701.0 105.0 Q 2697.0 101.0 2704.0 94.0 L 2715.0 84.0 L 2741.0 55.0 Q 2743.0 55.0 2753.0 39.0 L 2766.0 15.0 Q 2784.0 -16.0 2794.0 -16.0 Q 2805.0 -20.0 2839.0 10.0 Q 2850.0 24.0 2861.0 42.0 Q 2873.0 60.0 2881.0 101.0 Q 2889.0 141.0 2890.0 161.0 L 2901.0 332.0 L 2904.0 355.0 Q 2904.0 359.0 2907.0 375.0 Q 2911.0 391.0 2918.0 402.0 Q 2925.0 412.0 2926.0 416.0 Q 2927.0 420.0 2919.0 432.0 Q 2912.0 443.0 2892.0 459.0 Q 2857.0 487.0 2836.0 487.0 L 2814.0 481.0 Q 2788.0 472.0 2734.0 466.0 L 2452.0 435.0 L 2413.0 432.0 L 2260.0 420.0 C 2230.0 418.0 2243.0 376.0 2273.0 381.0 L 2344.0 392.0 L 2347.0 394.0 L 2358.0 394.0 Q 2372.0 398.0 2388.0 398.0 L 2445.0 405.0 L 2465.0 407.0 Q 2472.0 406.0 2498.0 410.0 L 2558.0 417.0 Q 2559.0 418.0 2567.0 418.0 L 2578.0 419.0 L 2637.0 424.0 Z" fill="lightgray"></path>
      </clipPath>
      <path clip-path="url(#make-me-a-hanzi-clip-19)" d="M 2268.0 415.0 L 2291.0 403.0 L 2649.0 442.0 L 2818.0 453.0 L 2850.0 445.0 L 2875.0 415.0 L 2858.0 186.0 L 2840.0 84.0 L 2823.0 58.0 L 2804.0 44.0 L 2706.0 100.0 " fill="none" id="make-me-a-hanzi-animation-19" stroke-dasharray="1256 2512" stroke-linecap="round"></path>

      <clipPath id="make-me-a-hanzi-clip-20">
      <path d="M 2388.0 398.0 L 2390.0 388.0 Q 2399.0 357.0 2400.0 341.0 L 2404.0 304.0 L 2403.0 244.0 L 2396.0 172.0 Q 2393.0 150.0 2399.0 138.0 Q 2400.0 133.0 2411.0 118.0 Q 2423.0 103.0 2426.0 104.0 Q 2459.0 116.0 2452.0 189.0 Q 2451.0 206.0 2453.0 232.0 L 2454.0 297.0 L 2457.0 337.0 Q 2459.0 357.0 2463.0 368.0 Q 2467.0 379.0 2466.0 386.0 Q 2464.0 395.0 2445.0 405.0 C 2419.0 420.0 2382.0 427.0 2388.0 398.0 Z" fill="lightgray"></path>
      </clipPath>
      <path clip-path="url(#make-me-a-hanzi-clip-20)" d="M 2396.0 394.0 L 2429.0 370.0 L 2424.0 163.0 L 2428.0 113.0 " fill="none" id="make-me-a-hanzi-animation-20" stroke-dasharray="426 852" stroke-linecap="round"></path>

      <clipPath id="make-me-a-hanzi-clip-21">
      <path d="M 2578.0 419.0 L 2584.0 391.0 Q 2585.0 389.0 2585.0 367.0 L 2585.0 334.0 L 2580.0 220.0 L 2575.0 146.0 Q 2575.0 120.0 2576.0 111.0 L 2578.0 85.0 Q 2579.0 57.0 2590.0 57.0 Q 2598.0 61.0 2608.0 83.0 L 2617.0 103.0 Q 2631.0 171.0 2634.0 205.0 Q 2637.0 239.0 2640.0 260.0 L 2648.0 338.0 L 2654.0 370.0 L 2662.0 384.0 Q 2669.0 394.0 2667.0 399.0 Q 2667.0 405.0 2658.0 411.0 L 2637.0 424.0 C 2611.0 440.0 2572.0 448.0 2578.0 419.0 Z" fill="lightgray"></path>
      </clipPath>
      <path clip-path="url(#make-me-a-hanzi-clip-21)" d="M 2586.0 413.0 L 2621.0 386.0 L 2590.0 66.0 " fill="none" id="make-me-a-hanzi-animation-21" stroke-dasharray="494 988" stroke-linecap="round"></path>

      <clipPath id="make-me-a-hanzi-clip-22">
      <path d="M 3468.0 508.0 L 3466.0 486.0 L 3463.0 413.0 Q 3462.0 412.0 3462.0 398.0 L 3459.0 355.0 L 3456.0 335.0 Q 3455.0 308.0 3451.0 287.0 L 3443.0 247.0 L 3437.0 214.0 L 3429.0 186.0 Q 3416.0 128.0 3387.0 82.0 Q 3359.0 35.0 3320.0 -12.0 L 3299.0 -38.0 Q 3291.0 -50.0 3294.0 -56.0 Q 3297.0 -62.0 3311.0 -54.0 L 3343.0 -33.0 Q 3373.0 -16.0 3412.0 33.0 Q 3451.0 82.0 3471.0 135.0 Q 3492.0 187.0 3507.0 260.0 Q 3523.0 333.0 3526.0 436.0 Q 3530.0 539.0 3532.0 562.0 L 3538.0 604.0 Q 3538.0 611.0 3541.0 624.0 L 3549.0 647.0 Q 3552.0 656.0 3550.0 665.0 Q 3548.0 674.0 3521.0 690.0 Q 3494.0 706.0 3454.0 706.0 Q 3433.0 703.0 3437.0 688.0 L 3448.0 668.0 Q 3458.0 651.0 3460.0 637.0 Q 3464.0 624.0 3465.0 607.0 L 3468.0 550.0 L 3468.0 508.0 Z" fill="lightgray"></path>
      </clipPath>
      <path clip-path="url(#make-me-a-hanzi-clip-22)" d="M 3451.0 692.0 L 3483.0 671.0 L 3503.0 649.0 L 3494.0 396.0 L 3479.0 272.0 L 3452.0 162.0 L 3427.0 101.0 L 3367.0 12.0 L 3299.0 -52.0 " fill="none" id="make-me-a-hanzi-animation-22" stroke-dasharray="954 1908" stroke-linecap="round"></path>

      <clipPath id="make-me-a-hanzi-clip-23">
      <path d="M 3348.0 530.0 L 3280.0 523.0 L 3236.0 520.0 Q 3225.0 519.0 3231.0 505.0 Q 3240.0 496.0 3251.0 491.0 Q 3263.0 486.0 3269.0 482.0 Q 3276.0 477.0 3288.0 475.0 Q 3301.0 472.0 3306.0 475.0 L 3326.0 482.0 Q 3334.0 486.0 3389.0 495.0 L 3422.0 501.0 L 3448.0 504.0 Q 3460.0 504.0 3468.0 508.0 C 3496.0 518.0 3498.0 555.0 3468.0 550.0 L 3402.0 538.0 L 3348.0 530.0 Z" fill="lightgray"></path>
      </clipPath>
      <path clip-path="url(#make-me-a-hanzi-clip-23)" d="M 3243.0 509.0 L 3297.0 499.0 L 3447.0 525.0 L 3462.0 543.0 " fill="none" id="make-me-a-hanzi-animation-23" stroke-dasharray="359 718" stroke-linecap="round"></path>

      <clipPath id="make-me-a-hanzi-clip-24">
      <path d="M 3462.0 398.0 L 3352.0 380.0 L 3242.0 369.0 Q 3236.0 368.0 3234.0 363.0 Q 3233.0 358.0 3237.0 354.0 Q 3241.0 347.0 3253.0 342.0 L 3279.0 330.0 Q 3304.0 316.0 3319.0 326.0 Q 3326.0 330.0 3332.0 331.0 L 3363.0 340.0 Q 3377.0 343.0 3382.0 343.0 L 3459.0 355.0 C 3489.0 360.0 3492.0 403.0 3462.0 398.0 Z" fill="lightgray"></path>
      </clipPath>
      <path clip-path="url(#make-me-a-hanzi-clip-24)" d="M 3242.0 361.0 L 3304.0 348.0 L 3433.0 371.0 L 3455.0 391.0 " fill="none" id="make-me-a-hanzi-animation-24" stroke-dasharray="352 704" stroke-linecap="round"></path>

      <clipPath id="make-me-a-hanzi-clip-25">
      <path d="M 3443.0 247.0 L 3250.0 191.0 Q 3241.0 190.0 3234.0 187.0 L 3194.0 180.0 L 3164.0 182.0 L 3159.0 178.0 Q 3156.0 169.0 3164.0 161.0 L 3182.0 142.0 Q 3203.0 114.0 3218.0 110.0 L 3231.0 105.0 Q 3233.0 105.0 3235.0 107.0 L 3237.0 108.0 Q 3247.0 117.0 3270.0 132.0 L 3295.0 147.0 L 3437.0 214.0 C 3464.0 227.0 3472.0 255.0 3443.0 247.0 Z" fill="lightgray"></path>
      </clipPath>
      <path clip-path="url(#make-me-a-hanzi-clip-25)" d="M 3167.0 173.0 L 3227.0 148.0 L 3422.0 224.0 L 3436.0 243.0 " fill="none" id="make-me-a-hanzi-animation-25" stroke-dasharray="426 852" stroke-linecap="round"></path>

      <clipPath id="make-me-a-hanzi-clip-26">
      <path d="M 3731.0 591.0 L 3734.0 662.0 Q 3733.0 690.0 3747.0 722.0 Q 3750.0 725.0 3750.0 730.0 L 3752.0 735.0 Q 3752.0 739.0 3745.0 750.0 Q 3738.0 760.0 3712.0 770.0 Q 3689.0 782.0 3675.0 782.0 Q 3661.0 782.0 3656.0 779.0 Q 3651.0 776.0 3655.0 759.0 L 3660.0 747.0 L 3665.0 725.0 Q 3670.0 682.0 3670.0 642.0 L 3660.0 82.0 L 3660.0 27.0 L 3665.0 -62.0 L 3669.0 -86.0 Q 3672.0 -103.0 3681.0 -103.0 Q 3686.0 -106.0 3690.0 -95.0 L 3697.0 -74.0 Q 3701.0 -65.0 3708.0 -18.0 L 3719.0 62.0 Q 3721.0 118.0 3721.0 133.0 L 3722.0 172.0 L 3723.0 212.0 L 3727.0 360.0 L 3727.0 390.0 L 3730.0 525.0 L 3731.0 556.0 L 3731.0 591.0 Z" fill="lightgray"></path>
      </clipPath>
      <path clip-path="url(#make-me-a-hanzi-clip-26)" d="M 3662.0 773.0 L 3706.0 728.0 L 3681.0 -94.0 " fill="none" id="make-me-a-hanzi-animation-26" stroke-dasharray="1013 2026" stroke-linecap="round"></path>

      <clipPath id="make-me-a-hanzi-clip-27">
      <path d="M 3730.0 525.0 L 3756.0 523.0 L 3798.0 524.0 Q 3826.0 526.0 3853.0 530.0 L 3924.0 542.0 Q 3951.0 546.0 3957.0 552.0 Q 3965.0 556.0 3963.0 562.0 Q 3963.0 567.0 3948.0 578.0 Q 3933.0 588.0 3914.0 590.0 L 3899.0 592.0 L 3800.0 568.0 Q 3749.0 556.0 3731.0 556.0 C 3701.0 554.0 3700.0 527.0 3730.0 525.0 Z" fill="lightgray"></path>
      </clipPath>
      <path clip-path="url(#make-me-a-hanzi-clip-27)" d="M 3736.0 548.0 L 3751.0 540.0 L 3903.0 566.0 L 3954.0 561.0 " fill="none" id="make-me-a-hanzi-animation-27" stroke-dasharray="350 700" stroke-linecap="round"></path>

      <clipPath id="make-me-a-hanzi-clip-28">
      <path d="M 3727.0 360.0 L 3763.0 357.0 Q 3767.0 352.0 3877.0 369.0 L 3920.0 376.0 Q 3946.0 377.0 3949.0 391.0 Q 3952.0 396.0 3937.0 406.0 Q 3906.0 428.0 3873.0 422.0 L 3738.0 392.0 Q 3730.0 390.0 3727.0 390.0 C 3697.0 385.0 3697.0 362.0 3727.0 360.0 Z" fill="lightgray"></path>
      </clipPath>
      <path clip-path="url(#make-me-a-hanzi-clip-28)" d="M 3734.0 368.0 L 3749.0 377.0 L 3891.0 398.0 L 3939.0 392.0 " fill="none" id="make-me-a-hanzi-animation-28" stroke-dasharray="337 674" stroke-linecap="round"></path>

      <clipPath id="make-me-a-hanzi-clip-29">
      <path d="M 3722.0 172.0 L 3815.0 179.0 Q 3824.0 180.0 3847.0 180.0 L 3887.0 182.0 L 3971.0 189.0 Q 4007.0 192.0 4010.0 206.0 Q 4012.0 211.0 4000.0 218.0 Q 3956.0 249.0 3930.0 246.0 L 3909.0 240.0 L 3820.0 224.0 L 3756.0 215.0 Q 3740.0 214.0 3723.0 212.0 C 3693.0 209.0 3692.0 170.0 3722.0 172.0 Z" fill="lightgray"></path>
      </clipPath>
      <path clip-path="url(#make-me-a-hanzi-clip-29)" d="M 3729.0 178.0 L 3740.0 192.0 L 3752.0 195.0 L 3933.0 216.0 L 3999.0 207.0 " fill="none" id="make-me-a-hanzi-animation-29" stroke-dasharray="407 814" stroke-linecap="round"></path>

</g>
</svg>
